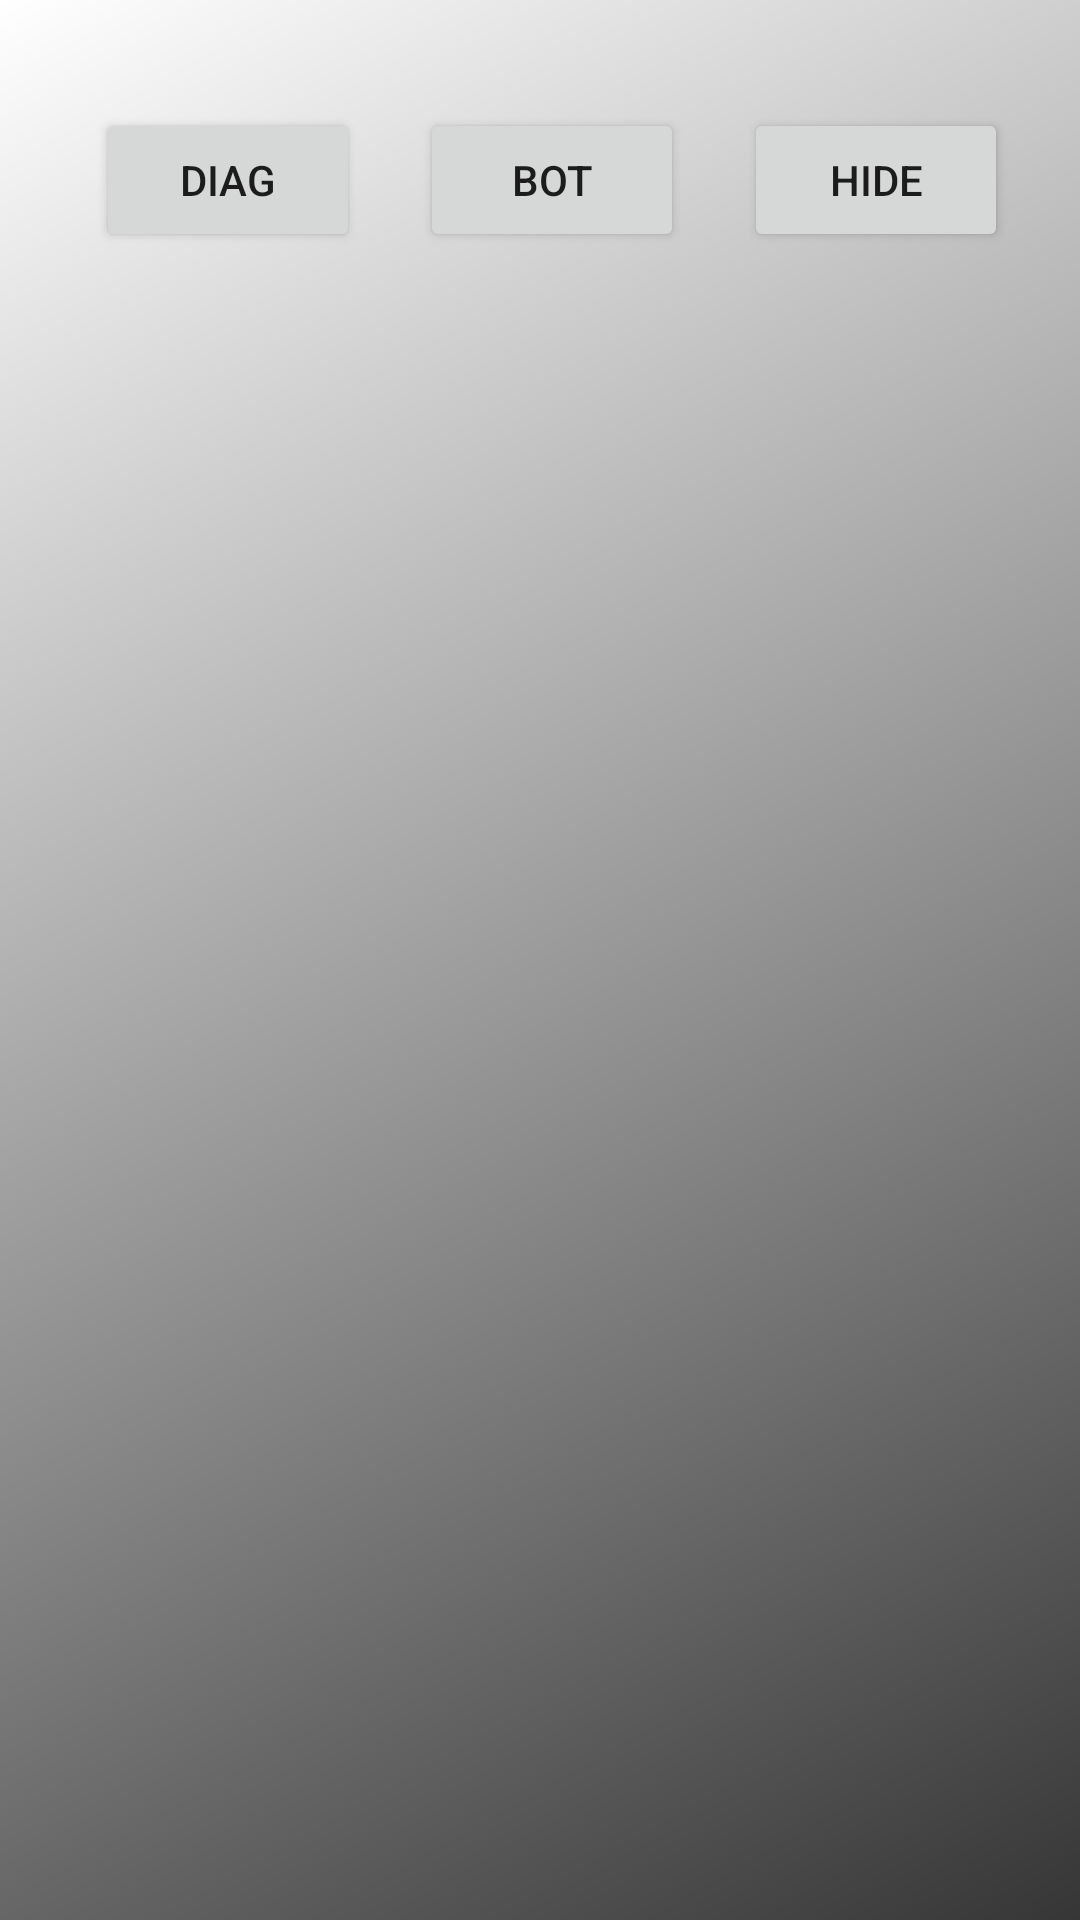

Produce the Android XML layout that renders to this screen, including the resource entries it uses.
<!-- AndroidManifest.xml: application theme Theme.MotionLayoutMock -->
<!-- res/layout/activity_gradient.xml -->
<?xml version="1.0" encoding="utf-8"?>
<androidx.constraintlayout.widget.ConstraintLayout xmlns:android="http://schemas.android.com/apk/res/android"
    xmlns:app="http://schemas.android.com/apk/res-auto"
    xmlns:tools="http://schemas.android.com/tools"
    android:layout_width="match_parent"
    android:layout_height="match_parent"
    android:id="@+id/cl_background"
    android:background="@drawable/back_gradient_diagonal"
    tools:context=".ui.gradient.GradientActivity">

    <Button
        android:id="@+id/button_diag"
        android:layout_width="wrap_content"
        android:layout_height="wrap_content"
        android:layout_marginStart="32dp"
        android:layout_marginTop="36dp"
        android:text="Diag"
        app:layout_constraintStart_toStartOf="parent"
        app:layout_constraintTop_toTopOf="parent" />

    <Button
        android:id="@+id/button_bot"
        android:layout_width="wrap_content"
        android:layout_height="wrap_content"
        android:layout_marginStart="20dp"
        android:layout_marginTop="36dp"
        android:text="Bot"
        app:layout_constraintStart_toEndOf="@+id/button_diag"
        app:layout_constraintTop_toTopOf="parent" />

    <Button
        android:id="@+id/button_hide"
        android:layout_width="wrap_content"
        android:layout_height="wrap_content"
        android:layout_marginStart="20dp"
        android:layout_marginTop="36dp"
        android:text="Hide"
        app:layout_constraintStart_toEndOf="@+id/button_bot"
        app:layout_constraintTop_toTopOf="parent" />
</androidx.constraintlayout.widget.ConstraintLayout>
<!-- resources referenced by this layout -->
<resources>
  <!-- drawable back_gradient_diagonal (drawable) -->
  <shape
      xmlns:android="http://schemas.android.com/apk/res/android"
      android:shape="rectangle">
      <gradient
          android:type="linear"
          android:startColor="#C9000000"
          android:endColor="#00EE82EE"
          android:angle="135"
          />
  </shape>
  <style name="Theme.MotionLayoutMock" parent="Theme.MaterialComponents.DayNight.DarkActionBar">
          
          <item name="colorPrimary">@color/purple_500</item>
          <item name="colorPrimaryVariant">@color/purple_700</item>
          <item name="colorOnPrimary">@color/white</item>
          
          <item name="colorSecondary">@color/teal_200</item>
          <item name="colorSecondaryVariant">@color/teal_700</item>
          <item name="colorOnSecondary">@color/black</item>
          
          <item name="android:statusBarColor" tools:targetApi="l">?attr/colorPrimaryVariant</item>
          
      </style>
  <color name="purple_500">#FF6200EE</color>
  <color name="purple_700">#FF3700B3</color>
  <color name="white">#FFFFFFFF</color>
  <color name="teal_200">#FF03DAC5</color>
  <color name="teal_700">#FF018786</color>
  <color name="black">#FF000000</color>
</resources>
